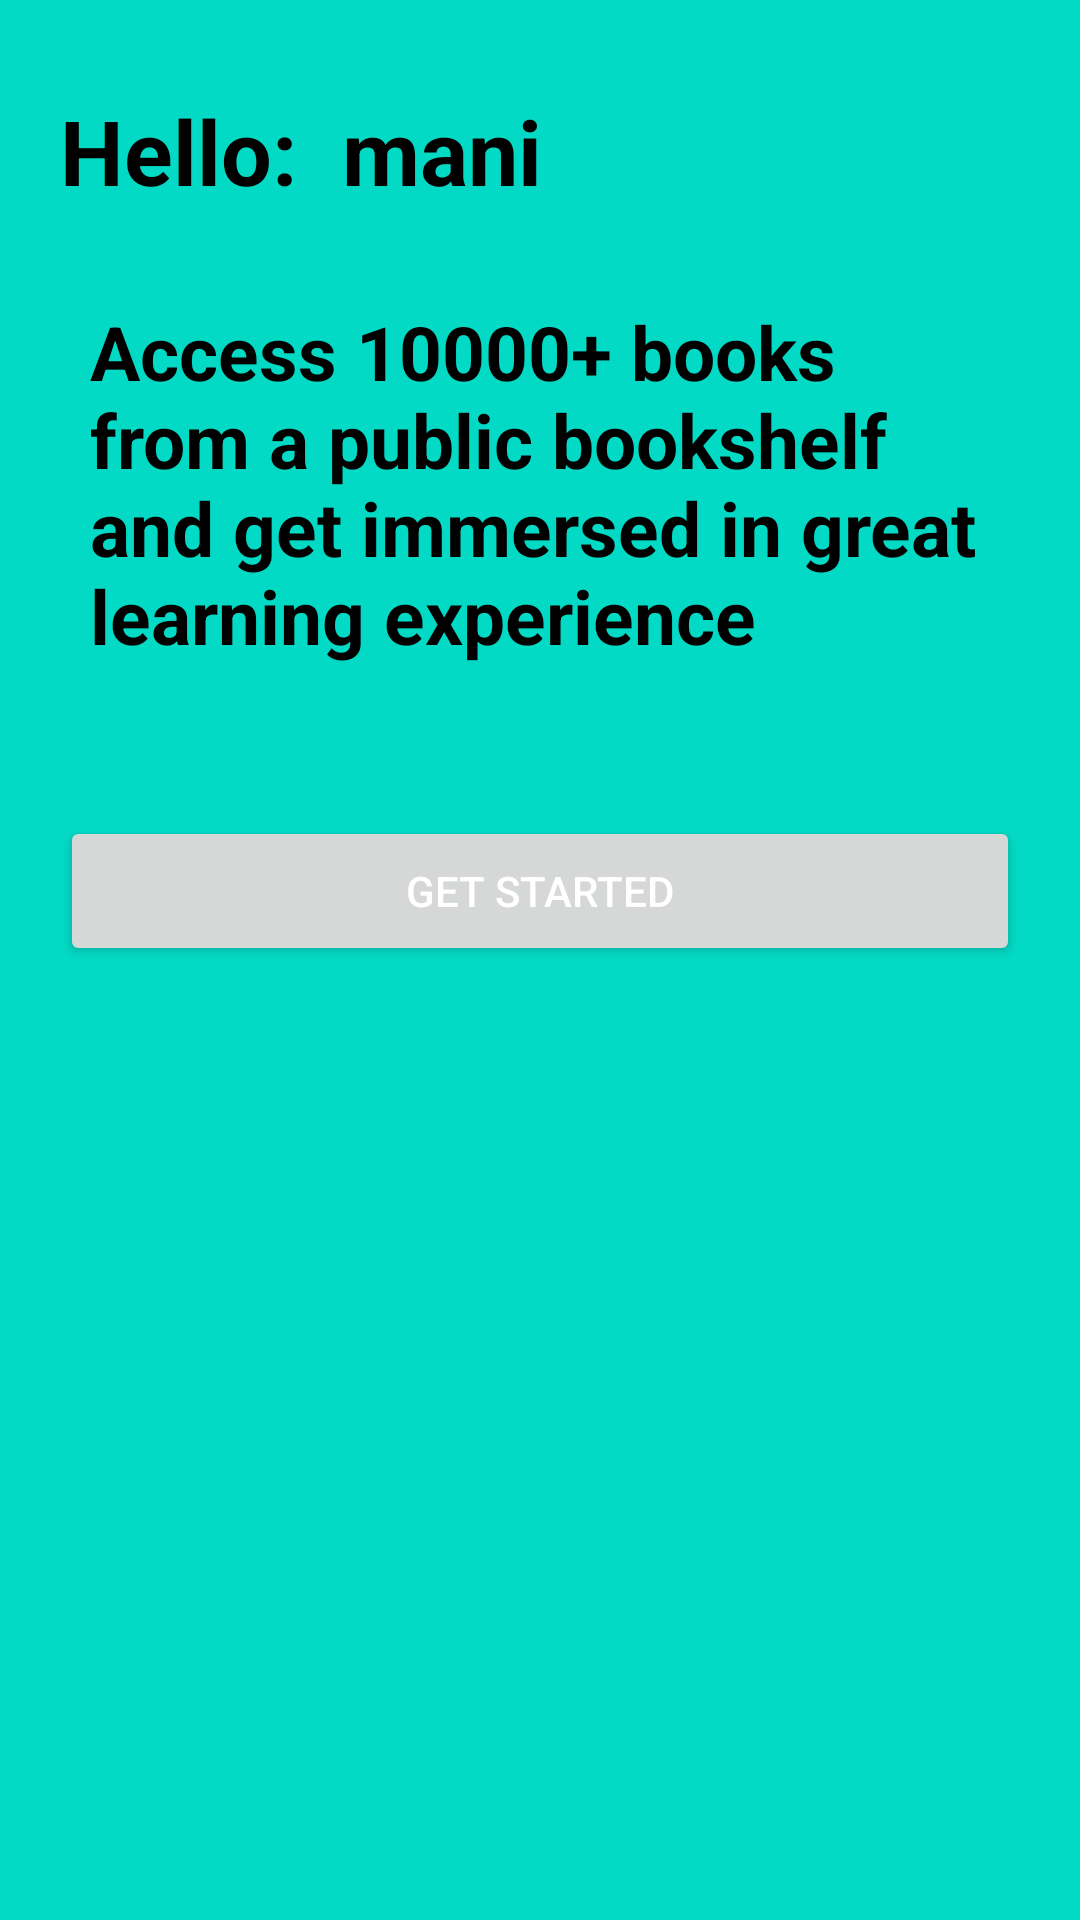

Layout XML and referenced resources for this Android screen:
<!-- AndroidManifest.xml: application theme Theme.Booksapp -->
<!-- res/layout/activity_intro.xml -->
<?xml version="1.0" encoding="utf-8"?>
<LinearLayout xmlns:android="http://schemas.android.com/apk/res/android"
    xmlns:app="http://schemas.android.com/apk/res-auto"
    xmlns:tools="http://schemas.android.com/tools"
    android:layout_width="match_parent"
    android:layout_height="match_parent"
    android:orientation="vertical"
    android:background="@color/teal_200"
    tools:context=".Intro_Activity">

    <LinearLayout
        android:layout_width="wrap_content"
        android:layout_height="wrap_content"
        android:orientation="horizontal">
        <TextView
            android:layout_width="wrap_content"
            android:layout_height="wrap_content"
            android:textSize="30sp"
            android:textStyle="bold"
            android:textColor="@color/black"
            android:text="Hello:"
            android:layout_marginTop="30dp"
            android:layout_marginLeft="20dp"/>
        <TextView
            android:id="@+id/username"
            android:layout_width="wrap_content"
            android:layout_height="wrap_content"
            android:textSize="30sp"
            android:textStyle="bold"
            android:layout_marginTop="30dp"
            android:textColor="@color/black"
            android:layout_marginLeft="15dp"
            android:text="mani"
            />
    </LinearLayout>
    <TextView
        android:layout_width="match_parent"
        android:layout_height="wrap_content"
        android:text="Access 10000+ books from a public bookshelf and get immersed in great learning experience "
        android:textColor="@color/black"
        android:textStyle="bold"
        android:textSize="25dp"
        android:layout_margin="30dp"/>

    <Button
        android:id="@+id/btn_getstarted"
        android:layout_width="match_parent"
        android:layout_height="50dp"
        android:layout_gravity="center"
        android:foreground="?attr/selectableItemBackground"
        android:gravity="center"
        android:text="get started"
        android:layout_margin="20dp"
        android:textColor="@android:color/white"

        />

</LinearLayout>
<!-- resources referenced by this layout -->
<resources>
  <style name="Theme.Booksapp" parent="Theme.MaterialComponents.DayNight.DarkActionBar">
          
          <item name="colorPrimary">@color/purple_500</item>
          <item name="colorPrimaryVariant">@color/purple_700</item>
          <item name="colorOnPrimary">@color/white</item>
          
          <item name="colorSecondary">@color/teal_200</item>
          <item name="colorSecondaryVariant">@color/teal_700</item>
          <item name="colorOnSecondary">@color/black</item>
          
          <item name="android:statusBarColor" tools:targetApi="l">?attr/colorPrimaryVariant</item>
          
      </style>
  <!-- not gathered from this repository: default colours our renderer supplied (Android Studio template values) -->
  <color name="purple_500">#FF6200EE</color>
  <color name="purple_700">#FF3700B3</color>
  <color name="teal_200">#FF03DAC5</color>
  <color name="teal_700">#FF018786</color>
  <color name="black">#FF000000</color>
  <color name="white">#FFFFFFFF</color>
</resources>
